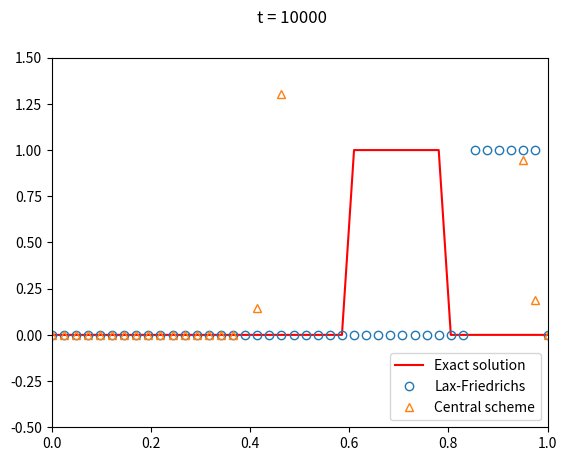

Write the Python code that produced this figure.
import numpy as np
import matplotlib.pyplot as plt

N = 41
t_min = 0
t_max = 1
k = (t_max-t_min)/N
x_min = 0
x_max = 1
a = 1
h = (x_max-x_min)/N
alpha = a*k/(2*h)
x = np.arange(x_min, x_max+2*h, h)
print(f'{x=}')
u_0 = np.zeros_like(x)
u_0[np.where((x>=0.6) & (x <= 0.8))] = 1.0
u_lf = u_0.copy()
u_cs = u_0.copy()
u_num1 = u_0.copy()
u_num2 = u_0.copy()
t = 10000

plt.clf()

for i in range(10):
    for j in range(N):
        u_num1[j] = (u_lf[j+1]+u_lf[j-1])/2 - alpha*(u_lf[j+1]-u_lf[j-1])
        u_num2[j] = u_cs[j] - alpha*(u_cs[j+1]-u_cs[j-1])
    u_lf = u_num1.copy()
    u_cs = u_num2.copy()

u_ex = np.zeros_like(x)
u_ex[np.where((x>=0.6) & (x <= 0.8))] = 1.0

u_ex=u_ex%len(u_ex)
u_lf=u_lf%len(u_lf)
u_cs=u_cs%len(u_cs)

plt.plot(x, u_ex, 'r-', label="Exact solution", fillstyle='none')
plt.plot(x, u_lf, 'o', label="Lax-Friedrichs", fillstyle='none')
plt.plot(x, u_cs, '^', label="Central scheme", fillstyle='none')
plt.axis((0, 1, -.5, 1.5))
plt.legend(loc='lower right')
plt.suptitle("t = %1d" % (t))

plt.show()
